Image classification data set "sample" (mohamed-abo-taha/defect-detection-qc on GitHub). Class labels (5): contamination, crack, dent, good, scratch.

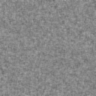
Label: good

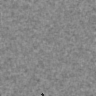
Label: scratch

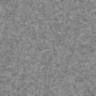
Label: good

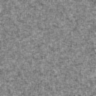
Label: good

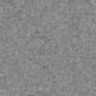
Label: good

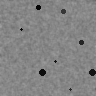
Label: contamination
